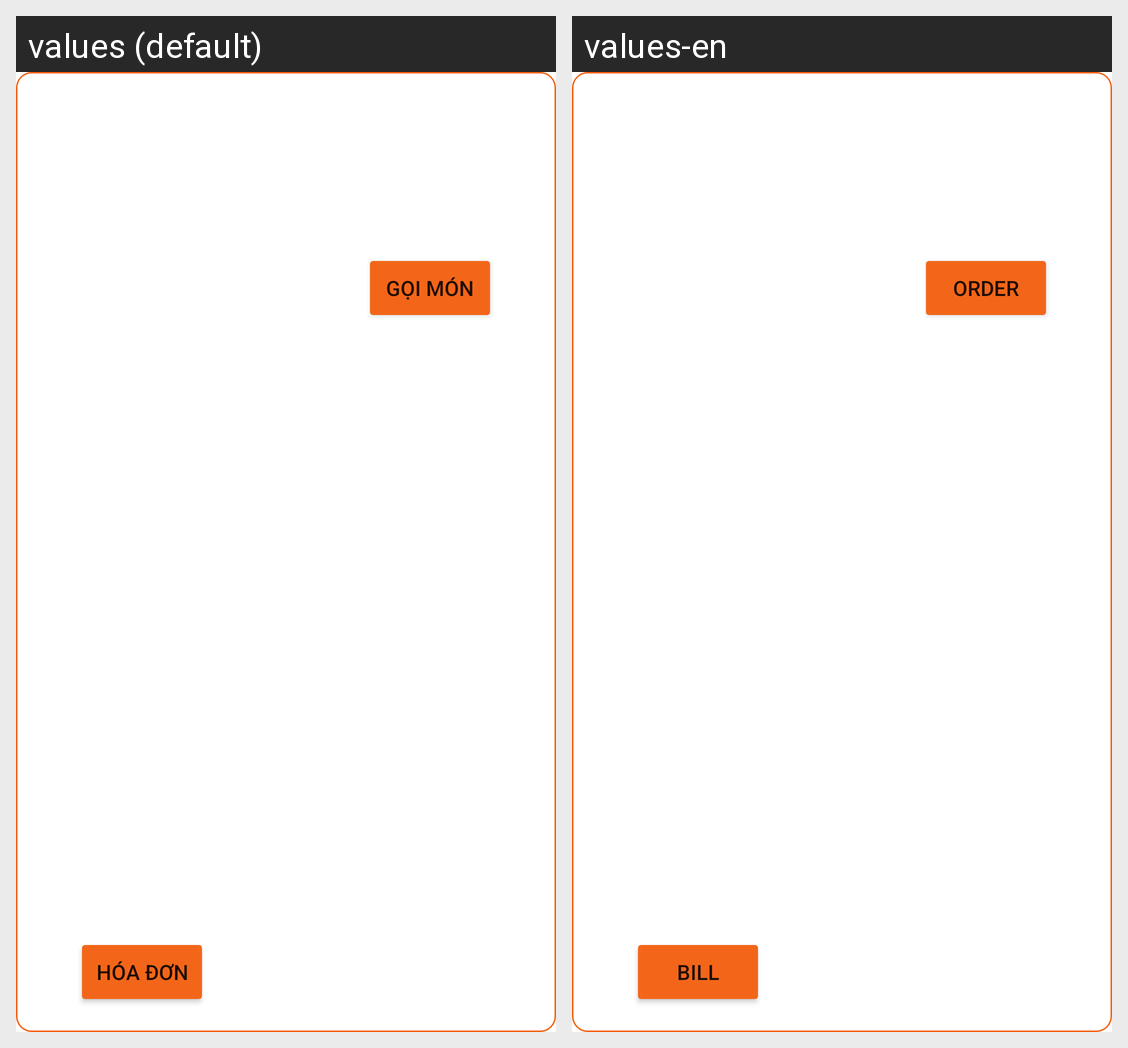

For this localized Android screen grid, give each drawn string resource with its value in every locale shown.
Android screen res/layout/booked_history.xml rendered under 2 locales, left to right: values (default), values-en. Device: Nexus 5 (rendered at 1080×1920; each locale shown at half size, 540×960, under a caption strip naming it); theme Theme.Su21G3Project.
Strings drawn on this screen, with the default value and each locale's value (text and hints the layout hard-codes, and strings that could not be matched under every locale, appear in the picture but are not listed):

bill
  values: Hóa đơn
  values-en: Bill

goimon
  values: Gọi món
  values-en: Order
